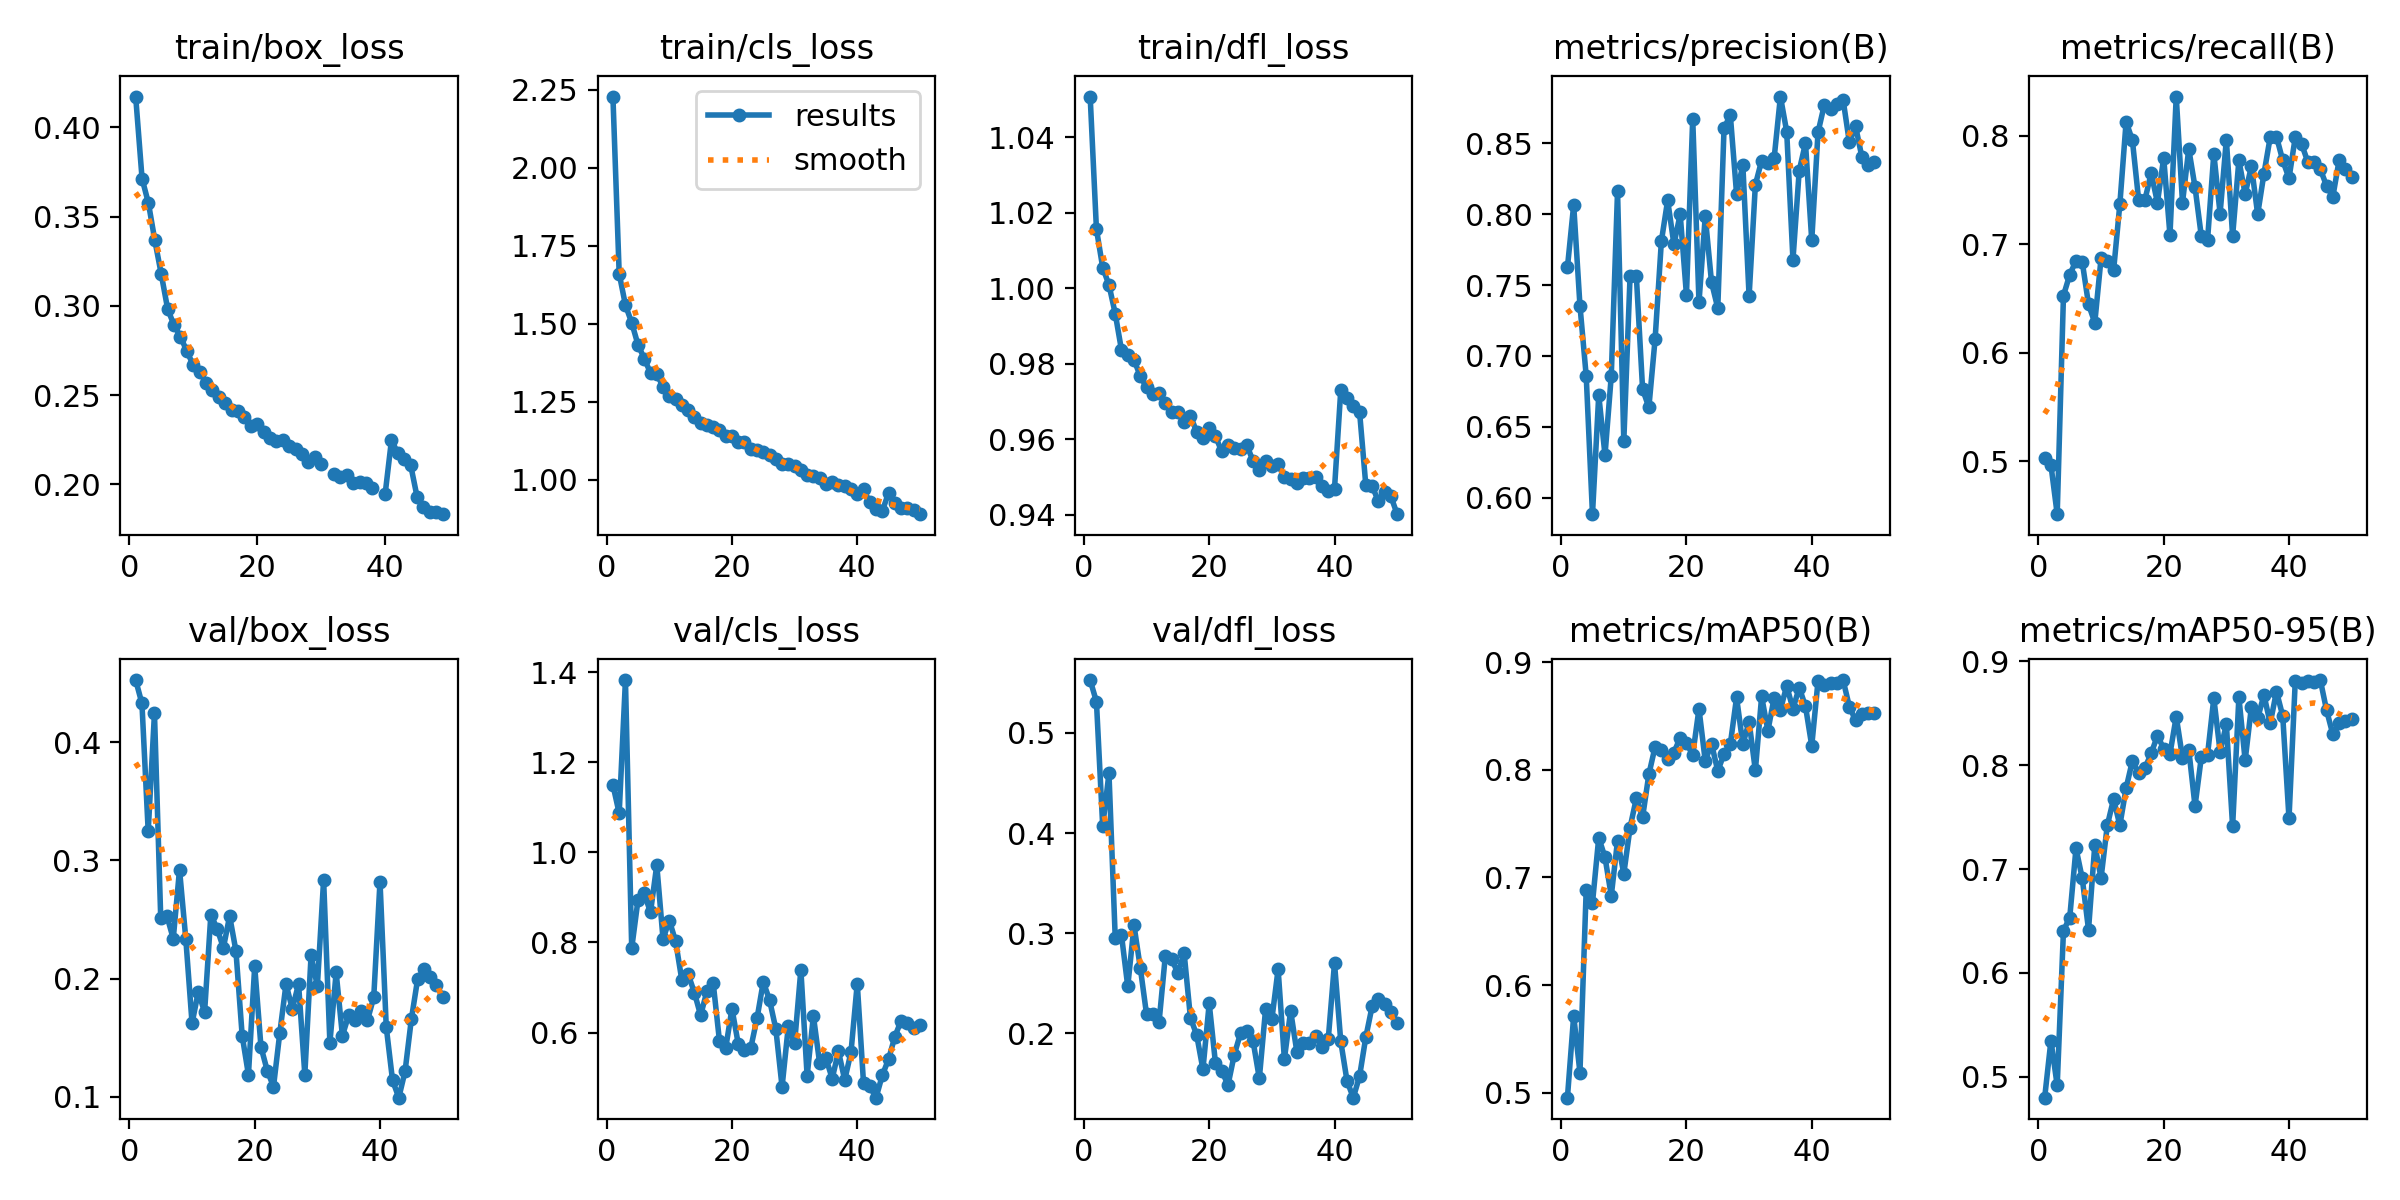

Data behind this chart, as committed beside it:
epoch, time, train/box_loss, train/cls_loss, train/dfl_loss, metrics/precision(B), metrics/recall(B), metrics/mAP50(B), metrics/mAP50-95(B), val/box_loss, val/cls_loss, val/dfl_loss, lr/pg0, lr/pg1, lr/pg2
1, 1165, 0.4173, 2.229, 1.051, 0.7624, 0.503, 0.4953, 0.4799, 0.4527, 1.15, 0.5528, 0.0003331, 0.0003331, 0.0003331
2, 2341, 0.3713, 1.661, 1.016, 0.8066, 0.4967, 0.5714, 0.5349, 0.4329, 1.087, 0.5312, 0.0006533, 0.0006533, 0.0006533
3, 3501, 0.3575, 1.56, 1.005, 0.7355, 0.4514, 0.5187, 0.4917, 0.3247, 1.383, 0.4069, 0.0009602, 0.0009602, 0.0009602
4, 4669, 0.3367, 1.504, 1.001, 0.6858, 0.6529, 0.6888, 0.6407, 0.4246, 0.7872, 0.4597, 0.0009406, 0.0009406, 0.0009406
5, 5827, 0.3179, 1.433, 0.9933, 0.5882, 0.6721, 0.6763, 0.6533, 0.2513, 0.8941, 0.2955, 0.0009208, 0.0009208, 0.0009208
6, 6991, 0.2983, 1.389, 0.9836, 0.6723, 0.6849, 0.737, 0.72, 0.2527, 0.9091, 0.298, 0.000901, 0.000901, 0.000901
7, 8148, 0.2892, 1.343, 0.9823, 0.6299, 0.6838, 0.7187, 0.6911, 0.2338, 0.867, 0.2469, 0.0008812, 0.0008812, 0.0008812
8, 9317, 0.2828, 1.338, 0.981, 0.686, 0.6448, 0.683, 0.6417, 0.2923, 0.9722, 0.3077, 0.0008614, 0.0008614, 0.0008614
9, 10473, 0.2746, 1.299, 0.9767, 0.8162, 0.6279, 0.7343, 0.7231, 0.2337, 0.8077, 0.2657, 0.0008416, 0.0008416, 0.0008416
10, 11628, 0.2669, 1.268, 0.9737, 0.6398, 0.6872, 0.7035, 0.6915, 0.1622, 0.8488, 0.219, 0.0008218, 0.0008218, 0.0008218
11, 12785, 0.2632, 1.259, 0.9721, 0.7563, 0.6844, 0.7464, 0.7422, 0.1888, 0.8033, 0.2198, 0.000802, 0.000802, 0.000802
12, 13955, 0.257, 1.239, 0.9722, 0.7565, 0.676, 0.7737, 0.7675, 0.1716, 0.7164, 0.2116, 0.0007822, 0.0007822, 0.0007822
13, 15115, 0.2531, 1.225, 0.9696, 0.6765, 0.7371, 0.7561, 0.7421, 0.254, 0.73, 0.2777, 0.0007624, 0.0007624, 0.0007624
14, 16267, 0.2489, 1.2, 0.9672, 0.6636, 0.8131, 0.7959, 0.778, 0.2423, 0.6888, 0.274, 0.0007426, 0.0007426, 0.0007426
15, 17429, 0.2454, 1.184, 0.9671, 0.712, 0.7961, 0.8216, 0.8042, 0.226, 0.6381, 0.2604, 0.0007228, 0.0007228, 0.0007228
16, 18583, 0.2416, 1.177, 0.9645, 0.7811, 0.7409, 0.8187, 0.7923, 0.2529, 0.6915, 0.28, 0.000703, 0.000703, 0.000703
17, 19746, 0.2411, 1.169, 0.9662, 0.8098, 0.7411, 0.8103, 0.7973, 0.2235, 0.7109, 0.2158, 0.0006832, 0.0006832, 0.0006832
18, 20904, 0.2379, 1.161, 0.9619, 0.7788, 0.7657, 0.8162, 0.8113, 0.1517, 0.5821, 0.1984, 0.0006634, 0.0006634, 0.0006634
19, 22068, 0.2328, 1.14, 0.9603, 0.8, 0.7386, 0.83, 0.8286, 0.1186, 0.5653, 0.1641, 0.0006436, 0.0006436, 0.0006436
20, 23230, 0.234, 1.142, 0.963, 0.743, 0.7799, 0.8248, 0.8159, 0.2104, 0.6529, 0.23, 0.0006238, 0.0006238, 0.0006238
21, 24392, 0.2294, 1.12, 0.9607, 0.8675, 0.7086, 0.8141, 0.8109, 0.1422, 0.5752, 0.1703, 0.000604, 0.000604, 0.000604
22, 25589, 0.2259, 1.12, 0.9568, 0.7379, 0.8363, 0.8568, 0.8469, 0.1221, 0.5605, 0.1629, 0.0005842, 0.0005842, 0.0005842
23, 26785, 0.2245, 1.099, 0.9584, 0.7986, 0.7385, 0.8084, 0.8073, 0.1085, 0.5655, 0.1484, 0.0005644, 0.0005644, 0.0005644
24, 27970, 0.2248, 1.094, 0.9577, 0.752, 0.788, 0.8245, 0.8151, 0.1537, 0.6312, 0.1787, 0.0005446, 0.0005446, 0.0005446
25, 29172, 0.2217, 1.089, 0.9573, 0.7337, 0.7529, 0.799, 0.7607, 0.1954, 0.7125, 0.2001, 0.0005248, 0.0005248, 0.0005248
26, 30374, 0.2201, 1.081, 0.9585, 0.8606, 0.7078, 0.8151, 0.8075, 0.1743, 0.6723, 0.2023, 0.000505, 0.000505, 0.000505
27, 31557, 0.2171, 1.068, 0.9542, 0.8701, 0.7042, 0.8238, 0.8102, 0.1955, 0.6082, 0.1924, 0.0004852, 0.0004852, 0.0004852
28, 32748, 0.2127, 1.051, 0.9518, 0.8143, 0.7837, 0.8675, 0.8646, 0.1188, 0.4793, 0.1551, 0.0004654, 0.0004654, 0.0004654
29, 33937, 0.2152, 1.052, 0.9541, 0.8348, 0.7285, 0.8239, 0.8132, 0.2198, 0.6142, 0.2241, 0.0004456, 0.0004456, 0.0004456
30, 35124, 0.2117, 1.043, 0.9529, 0.7421, 0.7966, 0.8447, 0.8394, 0.1936, 0.5764, 0.214, 0.0004258, 0.0004258, 0.0004258
31, 36313, inf, 1.032, 0.9533, 0.8208, 0.7078, 0.7995, 0.7411, 0.2836, 0.7394, 0.2641, 0.000406, 0.000406, 0.000406
32, 37500, 0.206, 1.015, 0.95, 0.8379, 0.7776, 0.8684, 0.8655, 0.1457, 0.5034, 0.1744, 0.0003862, 0.0003862, 0.0003862
33, 38684, 0.2039, 1.012, 0.9493, 0.8361, 0.7464, 0.8365, 0.8047, 0.2052, 0.6369, 0.2224, 0.0003664, 0.0003664, 0.0003664
34, 39863, 0.2056, 1.004, 0.9485, 0.8397, 0.7721, 0.8672, 0.8562, 0.1517, 0.5316, 0.1813, 0.0003466, 0.0003466, 0.0003466
35, 41042, 0.2009, 0.9861, 0.9498, 0.8831, 0.7279, 0.8559, 0.8451, 0.169, 0.543, 0.1902, 0.0003268, 0.0003268, 0.0003268
36, 42236, 0.2015, 0.9923, 0.9498, 0.8584, 0.7651, 0.8782, 0.8678, 0.1651, 0.4976, 0.1907, 0.000307, 0.000307, 0.000307
37, 43424, 0.2006, 0.9824, 0.95, 0.7678, 0.7988, 0.8567, 0.8403, 0.173, 0.5579, 0.197, 0.0002872, 0.0002872, 0.0002872
38, 44612, 0.1982, 0.9786, 0.9476, 0.8308, 0.7994, 0.8766, 0.871, 0.1648, 0.4947, 0.1869, 0.0002674, 0.0002674, 0.0002674
39, 45813, inf, 0.9702, 0.9464, 0.8502, 0.7775, 0.8591, 0.8474, 0.1841, 0.5561, 0.1941, 0.0002476, 0.0002476, 0.0002476
40, 46992, 0.1944, 0.9534, 0.9469, 0.7815, 0.761, 0.8225, 0.7488, 0.2821, 0.7088, 0.2702, 0.0002278, 0.0002278, 0.0002278
41, 48171, 0.2249, 0.9689, 0.973, 0.8578, 0.7987, 0.8826, 0.8813, 0.1589, 0.4876, 0.192, 0.000208, 0.000208, 0.000208
42, 49354, 0.2174, 0.9276, 0.971, 0.8771, 0.7927, 0.8794, 0.879, 0.1139, 0.4805, 0.1525, 0.0001882, 0.0001882, 0.0001882
43, 50286, 0.2142, 0.9062, 0.9689, 0.874, 0.7761, 0.8811, 0.8808, 0.09921, 0.4552, 0.1358, 0.0001684, 0.0001684, 0.0001684
44, 51379, 0.2108, 0.9, 0.9673, 0.8778, 0.7758, 0.8807, 0.8802, 0.1216, 0.505, 0.1572, 0.0001486, 0.0001486, 0.0001486
45, 1218, 0.1931, 0.958, 0.9478, 0.881, 0.7694, 0.8836, 0.882, 0.1654, 0.5407, 0.1963, 0.0001288, 0.0001288, 0.0001288
46, 2411, 0.1873, 0.924, 0.9476, 0.8509, 0.7539, 0.8589, 0.8529, 0.1993, 0.5906, 0.2269, 0.000109, 0.000109, 0.000109
47, 3532, 0.1847, 0.9099, 0.9436, 0.8621, 0.744, 0.846, 0.8297, 0.2077, 0.6263, 0.2341, 8.92e-05, 8.92e-05, 8.92e-05
48, 4731, 0.1843, 0.9111, 0.946, 0.8404, 0.7776, 0.8518, 0.8407, 0.2016, 0.6208, 0.2292, 6.94e-05, 6.94e-05, 6.94e-05
49, 5931, 0.1833, 0.9016, 0.9449, 0.835, 0.7697, 0.8528, 0.8428, 0.195, 0.6103, 0.2209, 4.96e-05, 4.96e-05, 4.96e-05
50, 7012, inf, 0.8897, 0.9401, 0.8372, 0.7619, 0.8529, 0.8445, 0.1846, 0.6173, 0.2099, 2.98e-05, 2.98e-05, 2.98e-05
